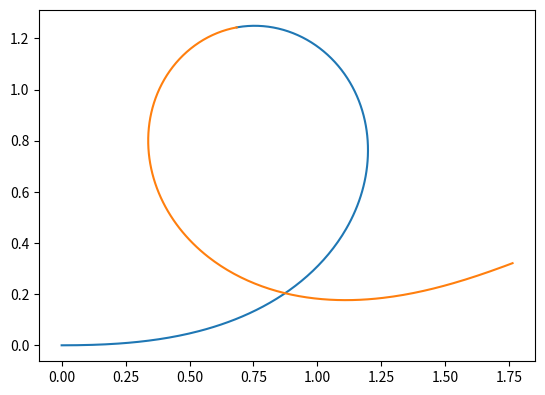

Reproduce this figure in Python.
import numpy as np
import scipy.integrate
import matplotlib.pyplot as plt

#RATE_WHEEL_TURN = 1
SPEED = 1
#CENTER0_x = 0
#CENTER0_y = 0

# Use scipy.integrate.solve_ivp
# https://docs.scipy.org/doc/scipy/reference/generated/scipy.integrate.solve_ivp.html


def fix_trigger(X0):
    # Prevent triggering on first event
    # https://stackoverflow.com/questions/63453965/scipy-solve-ivp-terminate-trajectory-on-second-occurrence-of-event
    theta,thetadot,x,y = X0
    X0 = (theta + 1.e-15*np.sign(thetadot), thetadot, x, y)
    return X0

class ClothoidState:
    def __init__(self, X0, rate_wheel_turn):
        self.rate_wheel_turn = rate_wheel_turn
        self.X0 = fix_trigger(X0)

        theta,thetadot,x,y = X0
        self.r0 = SPEED / thetadot

        # Determine center of the ORIGINAL circle
        phi = theta - 0.5*np.pi
        r = SPEED / thetadot
        self.center0 = (x - r * np.cos(phi), y - r * np.sin(phi))


def dX_dt(self, X, state):
    """Clothoid Loop is an initial value problem for the vector X with variables:
        theta:
            Direction of travel
        thetadot:
            Rate of change of direction of travel
        x,y:
            Coordinates of current position in Cartesian space.

    This function computes the derivative of X with respect to time,
    and allows for Runge-Kutta integration.

    Returns: np.array
        [dtheata/dt, dthetadot/dt, dx/dt, dy/dt]
    """

    theta,thetadot,x,y = X
    phi = theta - 0.5*np.pi
    return np.array([
        thetadot,
        state.rate_wheel_turn,
        -np.sin(phi),
        np.cos(phi)])       



def at_top(t, X, state):
    """This is an event... it equals 0 when we are at the top of the
    loop and need to reverse course."""

    theta,thetadot,x,y = X
    phi = theta - 0.5*np.pi
    r = SPEED / thetadot
    center = (x - r * np.cos(phi), y - r * np.sin(phi))
    vel = (SPEED * np.cos(theta), SPEED * np.sin(theta))
    rad = (x - state.center0[0], y - state.center0[1])
    # dp determines wheter we are perpindicular to the main circle radius.
    dp = vel[0]*rad[0] + vel[1]*rad[1]
    print('dp ', theta, dp)
    return dp

at_top.terminal = True


def main():
    print('AA1')
#    X0 = (0., 0.2, 0., 0.)
    X0 = (0., 0.2, 0., 0.)
    state = ClothoidState(X0, 1)
    ret = scipy.integrate.solve_ivp(dX_dt, (0.,10.), state.X0, events=(at_top,), args=(state,), max_step=.01)
    print(ret)

    theta,thetadot,x,y = ret.y 
    fig,ax = plt.subplots()
    ax.set_aspect('equal')

    plt.plot(x,y)


    X0 = fix_trigger((theta[-1], thetadot[-1], x[-1], y[-1]))
    state.rate_wheel_turn *= -1
    ret = scipy.integrate.solve_ivp(dX_dt, (ret.t[-1],ret.t[-1]*2), X0, events=(at_top,), args=(state,), max_step=.01)
    theta,thetadot,x,y = ret.y 
    plt.plot(x,y)


    plt.show()  


main()





def prognostics(t, X, state):
    theta,thetadot,x,y = X

    diff = (x - state.center0[0], y - state.center0[1])
    diff_len = np.sqrt(diff[0]*diff[0] + diff[1]*diff[1])
    big_circle[0] = center0[0] + (r0 / diff_len) * diff[0]
    big_circle[1] = center0[1] + (r0 / diff_len) * diff[1]

    diff2[0] = big_circle[0] - x
    diff2[1] = big_circle[1] - y
    offcircle = np.sqrt(diff2[0]*diff2[0] + diff2[1]*diff2[1])

    return [big_circle[0], big_circle[1], offcircle]
    


